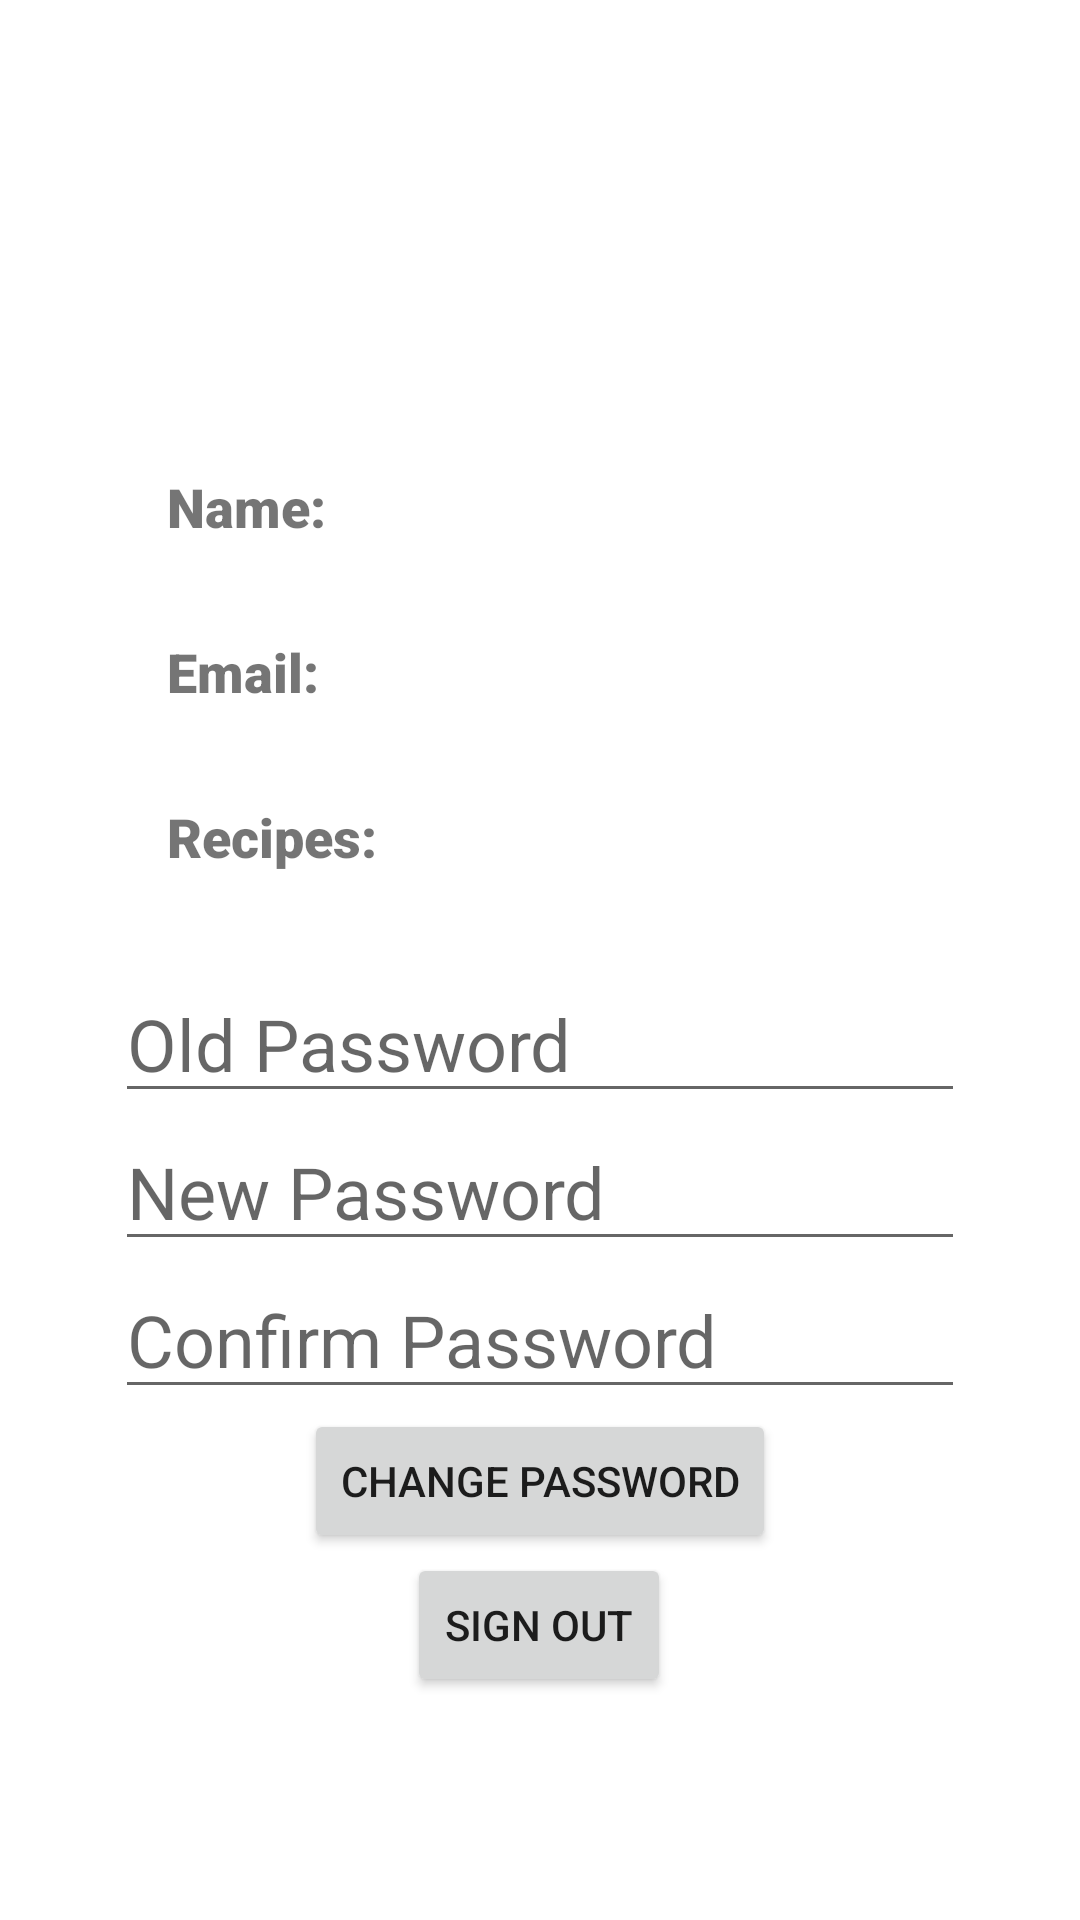

Here is an Android app screen rendered from its layout file. Give the layout XML and the strings, colors and styles it references.
<!-- AndroidManifest.xml: application theme Theme.CookinByTheBook -->
<!-- res/layout/fragment_navigation_account.xml -->
<?xml version="1.0" encoding="utf-8"?>
<androidx.constraintlayout.widget.ConstraintLayout xmlns:android="http://schemas.android.com/apk/res/android"
    xmlns:app="http://schemas.android.com/apk/res-auto"
    xmlns:tools="http://schemas.android.com/tools"
    android:layout_width="match_parent"
    android:layout_height="match_parent"
    tools:context=".navigation_account">

    <ImageView
        android:id="@+id/account_avatar"
        android:layout_width="150dp"
        android:layout_height="150dp"
        android:layout_marginStart="150dp"
        android:layout_marginTop="150dp"
        android:layout_marginEnd="150dp"
        android:layout_marginBottom="501dp"
        android:contentDescription="@string/account_avatar"
        android:src="@drawable/account_placeholder"
        android:visibility="visible"
        app:layout_constraintBottom_toBottomOf="parent"
        app:layout_constraintEnd_toEndOf="parent"
        app:layout_constraintHorizontal_bias="0.512"
        app:layout_constraintStart_toStartOf="parent"
        app:layout_constraintTop_toTopOf="parent"
        app:layout_constraintVertical_bias="0.985" />

    <TextView
        android:id="@+id/greeting"
        android:layout_width="111dp"
        android:layout_height="45dp"
        android:layout_marginTop="20dp"
        android:fontFamily="sans-serif-black"
        android:text="Name:"
        android:textSize="18sp"
        app:layout_constraintEnd_toEndOf="parent"
        app:layout_constraintHorizontal_bias="0.223"
        app:layout_constraintStart_toStartOf="parent"
        app:layout_constraintTop_toBottomOf="@+id/account_avatar" />

    <TextView
        android:id="@+id/name"
        android:layout_width="201dp"
        android:layout_height="45dp"
        android:layout_marginTop="20dp"
        android:layout_marginEnd="14dp"
        android:textSize="18sp"
        app:layout_constraintEnd_toEndOf="parent"
        app:layout_constraintHorizontal_bias="0.0"
        app:layout_constraintStart_toEndOf="@+id/greeting"
        app:layout_constraintTop_toBottomOf="@+id/account_avatar" />

    <TextView
        android:id="@+id/textView3"
        android:layout_width="111dp"
        android:layout_height="45dp"
        android:layout_marginTop="10dp"
        android:layout_marginBottom="5dp"
        android:fontFamily="sans-serif-black"
        android:text="Email:"
        android:textSize="18sp"
        app:layout_constraintBottom_toTopOf="@+id/textView4"
        app:layout_constraintEnd_toEndOf="parent"
        app:layout_constraintHorizontal_bias=".223"
        app:layout_constraintStart_toStartOf="parent"
        app:layout_constraintTop_toBottomOf="@+id/greeting" />

    <TextView
        android:id="@+id/email"
        android:layout_width="201dp"
        android:layout_height="45dp"
        android:layout_marginTop="10dp"
        android:layout_marginEnd="14dp"
        android:layout_marginBottom="5dp"
        android:textSize="18sp"
        app:layout_constraintBottom_toTopOf="@+id/numRecipes"
        app:layout_constraintEnd_toEndOf="parent"
        app:layout_constraintHorizontal_bias="0.0"
        app:layout_constraintStart_toEndOf="@+id/textView3"
        app:layout_constraintTop_toBottomOf="@+id/name" />

    <TextView
        android:id="@+id/textView4"
        android:layout_width="111dp"
        android:layout_height="45dp"
        android:layout_marginTop="5dp"
        android:layout_marginBottom="10dp"
        android:fontFamily="sans-serif-black"
        android:text="Recipes:"
        android:textSize="18sp"
        app:layout_constraintBottom_toTopOf="@+id/oldPassword"
        app:layout_constraintEnd_toEndOf="parent"
        app:layout_constraintHorizontal_bias="0.223"
        app:layout_constraintStart_toStartOf="parent"
        app:layout_constraintTop_toBottomOf="@+id/textView3" />

    <TextView
        android:id="@+id/numRecipes"
        android:layout_width="201dp"
        android:layout_height="45dp"
        android:layout_marginTop="5dp"
        android:layout_marginEnd="14dp"
        android:layout_marginBottom="10dp"
        android:textSize="18sp"
        app:layout_constraintBottom_toTopOf="@+id/oldPassword"
        app:layout_constraintEnd_toEndOf="parent"
        app:layout_constraintHorizontal_bias="0.0"
        app:layout_constraintStart_toEndOf="@+id/textView4"
        app:layout_constraintTop_toBottomOf="@+id/email" />

    <Button
        android:id="@+id/changePassword"
        android:layout_width="wrap_content"
        android:layout_height="wrap_content"
        android:layout_marginStart="160dp"
        android:layout_marginEnd="160dp"
        android:text="Change Password"
        app:layout_constraintBottom_toTopOf="@+id/signOut"
        app:layout_constraintEnd_toEndOf="parent"
        app:layout_constraintStart_toStartOf="parent"
        app:layout_constraintTop_toBottomOf="@+id/confirmPassword" />

    <Button
        android:id="@+id/signOut"
        android:layout_width="wrap_content"
        android:layout_height="wrap_content"
        android:layout_marginStart="153dp"
        android:layout_marginEnd="154dp"
        android:layout_marginBottom="125dp"
        android:text="Sign Out"
        app:layout_constraintBottom_toBottomOf="parent"
        app:layout_constraintEnd_toEndOf="parent"
        app:layout_constraintStart_toStartOf="parent"
        app:layout_constraintTop_toBottomOf="@+id/changePassword" />

    <EditText
        android:id="@+id/oldPassword"
        android:layout_width="wrap_content"
        android:layout_height="wrap_content"
        android:layout_marginTop="100dp"
        android:ems="10"
        android:hint="Old Password"
        android:inputType="textPassword"
        android:textColor="@color/black"
        android:textSize="24sp"
        app:layout_constraintBottom_toTopOf="@+id/newPassword"
        app:layout_constraintEnd_toEndOf="@+id/newPassword"
        app:layout_constraintHorizontal_bias="0.0"
        app:layout_constraintStart_toStartOf="@+id/newPassword"
        app:layout_constraintTop_toBottomOf="@+id/account_avatar" />

    <EditText
        android:id="@+id/newPassword"
        android:layout_width="wrap_content"
        android:layout_height="wrap_content"
        android:layout_marginStart="100dp"
        android:layout_marginEnd="100dp"
        android:ems="10"
        android:hint="New Password"
        android:inputType="textPassword"
        android:textColor="@color/black"
        android:textSize="24sp"
        app:layout_constraintBottom_toTopOf="@+id/confirmPassword"
        app:layout_constraintEnd_toEndOf="parent"
        app:layout_constraintStart_toStartOf="parent"
        app:layout_constraintTop_toBottomOf="@+id/oldPassword" />

    <EditText
        android:id="@+id/confirmPassword"
        android:layout_width="wrap_content"
        android:layout_height="wrap_content"
        android:layout_marginStart="100dp"
        android:layout_marginEnd="100dp"
        android:ems="10"
        android:hint="Confirm Password"
        android:inputType="textPassword"
        android:textColor="@color/black"
        android:textSize="24sp"
        app:layout_constraintBottom_toTopOf="@+id/changePassword"
        app:layout_constraintEnd_toEndOf="parent"
        app:layout_constraintStart_toStartOf="parent"
        app:layout_constraintTop_toBottomOf="@+id/newPassword" />

    <ImageButton
        android:id="@+id/addPhoto"
        android:layout_width="44dp"
        android:layout_height="36dp"
        android:layout_marginTop="197dp"
        android:layout_marginBottom="21dp"
        android:background="@color/primary"
        android:src="@android:drawable/ic_input_add"
        app:layout_constraintBottom_toTopOf="@+id/name"
        app:layout_constraintEnd_toEndOf="parent"
        app:layout_constraintHorizontal_bias="0.645"
        app:layout_constraintStart_toStartOf="parent"
        app:layout_constraintTop_toTopOf="parent"
        app:layout_constraintVertical_bias="0.0" />

</androidx.constraintlayout.widget.ConstraintLayout>
<!-- resources referenced by this layout -->
<resources>
  <color name="black">#000000</color>
  <color name="primary">#bf360c</color>
  <!-- drawable account_placeholder: png bitmap (drawable, 5616 bytes) -->
  <string name="account_avatar">account avatar</string>
  <style name="Theme.CookinByTheBook" parent="Theme.MaterialComponents.DayNight.DarkActionBar">
          
          <item name="colorPrimary">@color/primary</item>
          <item name="colorPrimaryVariant">@color/primary_light</item>
          <item name="colorOnPrimary">@color/white</item>
          
          <item name="colorSecondary">@color/secondary</item>
          <item name="colorSecondaryVariant">@color/secondary_light</item>
          <item name="colorOnSecondary">@color/black</item>
          
          <item name="android:statusBarColor" tools:targetApi="l">?attr/colorPrimaryVariant</item>
          
      </style>
  <color name="primary_light">#f9683a</color>
  <color name="white">#ffffff</color>
  <color name="secondary">#bf360c</color>
  <color name="secondary_light">#f9683a</color>
</resources>
